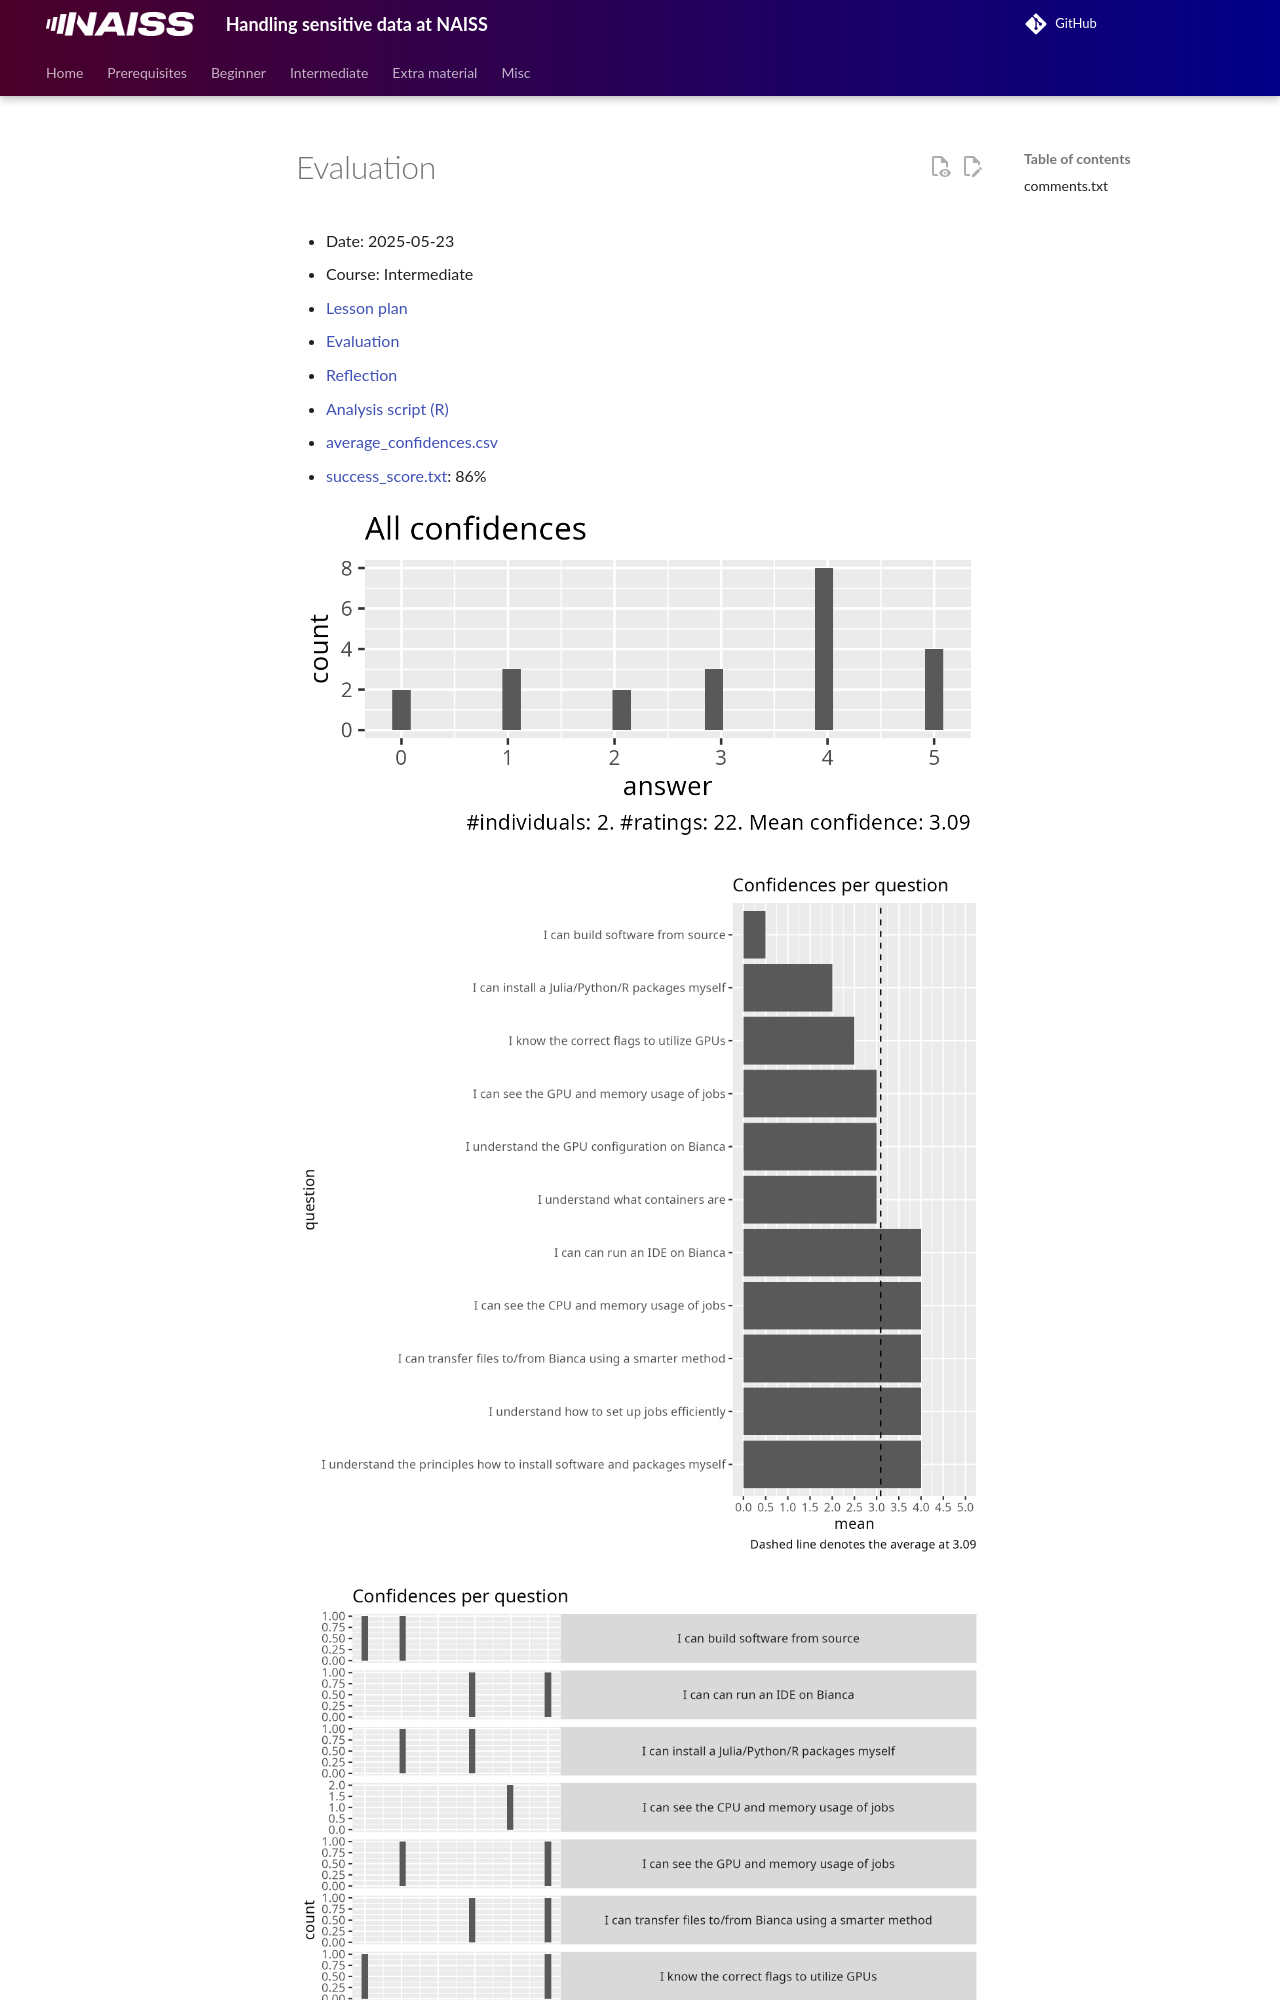

repository: UPPMAX/bianca_workshops · page: evaluations/20250523/index.html · generator: mkdocs

# Evaluation

- Date: 2025-05-23
- Course: Intermediate
- [Lesson plan](../../lesson_plans/20250523/20250523_richel.md)
- [Evaluation](../../evaluations/20250523/README.md)
- [Reflection](../../reflections/20250523/20250523_richel.md)
- [Analysis script (R)](analyse.R)
- [average_confidences.csv](average_confidences.csv)
- [success_score.txt](success_score.txt): 86%

![All confidences](all_confidences.png)

![Average confidence per question](average_confidences_per_question.png)

![Confidences per question](confidences_per_question.png)
